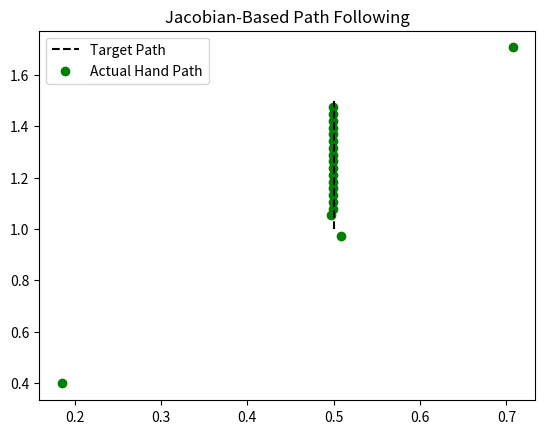

This chart was generated by the following Python code:
import numpy as np
import matplotlib.pyplot as plt


def robot_arm_jacobian_sim():
    L1, L2 = 1.0, 1.0  # Link lengths

    # Target path: a straight vertical line
    target_y = np.linspace(1.0, 1.5, 20)
    target_x = np.ones_like(target_y) * 0.5

    # Initial joint angles
    q = np.array([np.pi / 4, np.pi / 4])
    history_pos = []

    for i in range(len(target_x)):
        # 1. Forward Kinematics: Find current hand position (x, y)
        x = L1 * np.cos(q[0]) + L2 * np.cos(q[0] + q[1])
        y = L1 * np.sin(q[0]) + L2 * np.sin(q[0] + q[1])
        history_pos.append([x, y])

        # 2. Build the Jacobian Matrix
        J = np.array([
            [-L1 * np.sin(q[0]) - L2 * np.sin(q[0] + q[1]), -L2 * np.sin(q[0] + q[1])],
            [L1 * np.cos(q[0]) + L2 * np.cos(q[0] + q[1]), L2 * np.cos(q[0] + q[1])]
        ])

        # 3. Calculate movement needed to hit the target
        error = np.array([target_x[i] - x, target_y[i] - y])

        # 4. Use Inverse Jacobian to update motor angles
        try:
            dq = np.linalg.solve(J, error)
            q = q + dq
        except np.linalg.LinAlgError:
            print("Singularity hit!")
            break

    # Visualization
    h_pos = np.array(history_pos)
    plt.plot(target_x, target_y, 'k--', label='Target Path')
    plt.scatter(h_pos[:, 0], h_pos[:, 1], c='green', label='Actual Hand Path')
    plt.title('Jacobian-Based Path Following')
    plt.legend()
    plt.show()


robot_arm_jacobian_sim()
